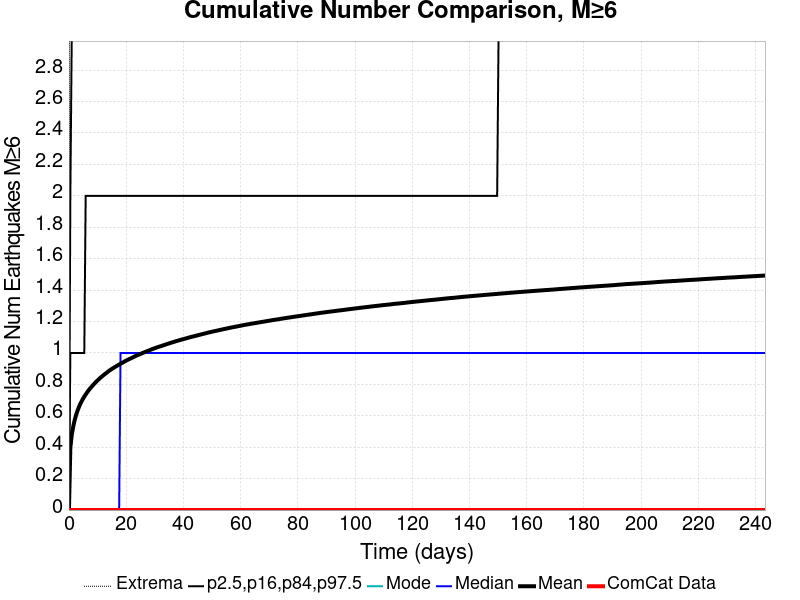

The data file committed next to this chart (first rows):
Time (days), ComCat Data, Simulation Mean, Simulation Median, Simulation Mode, Simulation Minimum, Simulation Maximum, 2.5 %-ile, 16 %-ile, 84 %-ile, 97.5 %-ile
0.0, 0.0, 0.0, 0.0, 0.0, 0.0, 0.0, 0.0, 0.0, 0.0, 0.0
0.4875, 0.0, 0.3942, 0.0, 0.0, 0.0, 12.0, 0.0, 0.0, 1.0, 2.0
0.975, 0.0, 0.4771, 0.0, 0.0, 0.0, 16.0, 0.0, 0.0, 1.0, 3.0
1.463, 0.0, 0.5283, 0.0, 0.0, 0.0, 17.0, 0.0, 0.0, 1.0, 3.0
1.95, 0.0, 0.5685, 0.0, 0.0, 0.0, 18.0, 0.0, 0.0, 1.0, 3.0
2.438, 0.0, 0.6014, 0.0, 0.0, 0.0, 18.0, 0.0, 0.0, 1.0, 3.0
2.925, 0.0, 0.6283, 0.0, 0.0, 0.0, 19.0, 0.0, 0.0, 1.0, 3.0
3.413, 0.0, 0.6522, 0.0, 0.0, 0.0, 21.0, 0.0, 0.0, 1.0, 3.0
3.9, 0.0, 0.6727, 0.0, 0.0, 0.0, 22.0, 0.0, 0.0, 1.0, 3.0
4.388, 0.0, 0.6906, 0.0, 0.0, 0.0, 23.0, 0.0, 0.0, 1.0, 4.0
4.875, 0.0, 0.7073, 0.0, 0.0, 0.0, 24.0, 0.0, 0.0, 1.0, 4.0
5.363, 0.0, 0.7218, 0.0, 0.0, 0.0, 24.0, 0.0, 0.0, 1.0, 4.0
5.85, 0.0, 0.7356, 0.0, 0.0, 0.0, 24.0, 0.0, 0.0, 2.0, 4.0
6.338, 0.0, 0.7484, 0.0, 0.0, 0.0, 24.0, 0.0, 0.0, 2.0, 4.0
6.825, 0.0, 0.7606, 0.0, 0.0, 0.0, 24.0, 0.0, 0.0, 2.0, 4.0
7.313, 0.0, 0.7719, 0.0, 0.0, 0.0, 24.0, 0.0, 0.0, 2.0, 4.0
7.8, 0.0, 0.7823, 0.0, 0.0, 0.0, 24.0, 0.0, 0.0, 2.0, 4.0
8.288, 0.0, 0.7923, 0.0, 0.0, 0.0, 24.0, 0.0, 0.0, 2.0, 4.0
8.775, 0.0, 0.8025, 0.0, 0.0, 0.0, 24.0, 0.0, 0.0, 2.0, 4.0
9.263, 0.0, 0.8118, 0.0, 0.0, 0.0, 24.0, 0.0, 0.0, 2.0, 4.0
9.75, 0.0, 0.8208, 0.0, 0.0, 0.0, 24.0, 0.0, 0.0, 2.0, 4.0
10.24, 0.0, 0.8291, 0.0, 0.0, 0.0, 24.0, 0.0, 0.0, 2.0, 4.0
10.73, 0.0, 0.8374, 0.0, 0.0, 0.0, 24.0, 0.0, 0.0, 2.0, 4.0
11.21, 0.0, 0.8454, 0.0, 0.0, 0.0, 24.0, 0.0, 0.0, 2.0, 4.0
11.7, 0.0, 0.8528, 0.0, 0.0, 0.0, 24.0, 0.0, 0.0, 2.0, 4.0
12.19, 0.0, 0.8602, 0.0, 0.0, 0.0, 24.0, 0.0, 0.0, 2.0, 4.0
12.68, 0.0, 0.8669, 0.0, 0.0, 0.0, 24.0, 0.0, 0.0, 2.0, 4.0
13.16, 0.0, 0.8736, 0.0, 0.0, 0.0, 24.0, 0.0, 0.0, 2.0, 4.0
13.65, 0.0, 0.8807, 0.0, 0.0, 0.0, 25.0, 0.0, 0.0, 2.0, 4.0
14.14, 0.0, 0.8877, 0.0, 0.0, 0.0, 25.0, 0.0, 0.0, 2.0, 4.0
14.63, 0.0, 0.8937, 0.0, 0.0, 0.0, 25.0, 0.0, 0.0, 2.0, 4.0
15.11, 0.0, 0.8996, 0.0, 0.0, 0.0, 25.0, 0.0, 0.0, 2.0, 4.0
15.6, 0.0, 0.9052, 0.0, 0.0, 0.0, 25.0, 0.0, 0.0, 2.0, 4.0
16.09, 0.0, 0.9105, 0.0, 0.0, 0.0, 25.0, 0.0, 0.0, 2.0, 4.0
16.58, 0.0, 0.9158, 0.0, 0.0, 0.0, 25.0, 0.0, 0.0, 2.0, 4.0
17.06, 0.0, 0.9211, 0.0, 0.0, 0.0, 25.0, 0.0, 0.0, 2.0, 5.0
17.55, 0.0, 0.9262, 0.0, 0.0, 0.0, 25.0, 0.0, 0.0, 2.0, 5.0
18.04, 0.0, 0.9313, 1.0, 0.0, 0.0, 25.0, 0.0, 0.0, 2.0, 5.0
18.53, 0.0, 0.9364, 1.0, 0.0, 0.0, 25.0, 0.0, 0.0, 2.0, 5.0
19.01, 0.0, 0.9411, 1.0, 0.0, 0.0, 25.0, 0.0, 0.0, 2.0, 5.0
19.5, 0.0, 0.9461, 1.0, 0.0, 0.0, 25.0, 0.0, 0.0, 2.0, 5.0
19.99, 0.0, 0.9509, 1.0, 0.0, 0.0, 25.0, 0.0, 0.0, 2.0, 5.0
20.48, 0.0, 0.9554, 1.0, 0.0, 0.0, 27.0, 0.0, 0.0, 2.0, 5.0
20.96, 0.0, 0.96, 1.0, 0.0, 0.0, 27.0, 0.0, 0.0, 2.0, 5.0
21.45, 0.0, 0.9638, 1.0, 0.0, 0.0, 27.0, 0.0, 0.0, 2.0, 5.0
21.94, 0.0, 0.9682, 1.0, 0.0, 0.0, 27.0, 0.0, 0.0, 2.0, 5.0
22.43, 0.0, 0.9726, 1.0, 0.0, 0.0, 27.0, 0.0, 0.0, 2.0, 5.0
22.91, 0.0, 0.977, 1.0, 0.0, 0.0, 28.0, 0.0, 0.0, 2.0, 5.0
23.4, 0.0, 0.9815, 1.0, 0.0, 0.0, 28.0, 0.0, 0.0, 2.0, 5.0
23.89, 0.0, 0.9853, 1.0, 0.0, 0.0, 28.0, 0.0, 0.0, 2.0, 5.0
24.38, 0.0, 0.9887, 1.0, 0.0, 0.0, 28.0, 0.0, 0.0, 2.0, 5.0
24.86, 0.0, 0.9928, 1.0, 0.0, 0.0, 28.0, 0.0, 0.0, 2.0, 5.0
25.35, 0.0, 0.9966, 1.0, 0.0, 0.0, 29.0, 0.0, 0.0, 2.0, 5.0
25.84, 0.0, 1, 1.0, 0.0, 0.0, 29.0, 0.0, 0.0, 2.0, 5.0
26.33, 0.0, 1.004, 1.0, 0.0, 0.0, 29.0, 0.0, 0.0, 2.0, 5.0
26.81, 0.0, 1.007, 1.0, 0.0, 0.0, 29.0, 0.0, 0.0, 2.0, 5.0
27.3, 0.0, 1.011, 1.0, 0.0, 0.0, 29.0, 0.0, 0.0, 2.0, 5.0
27.79, 0.0, 1.015, 1.0, 0.0, 0.0, 29.0, 0.0, 0.0, 2.0, 5.0
28.28, 0.0, 1.018, 1.0, 0.0, 0.0, 29.0, 0.0, 0.0, 2.0, 5.0
28.76, 0.0, 1.022, 1.0, 0.0, 0.0, 29.0, 0.0, 0.0, 2.0, 5.0
... 440 more rows
